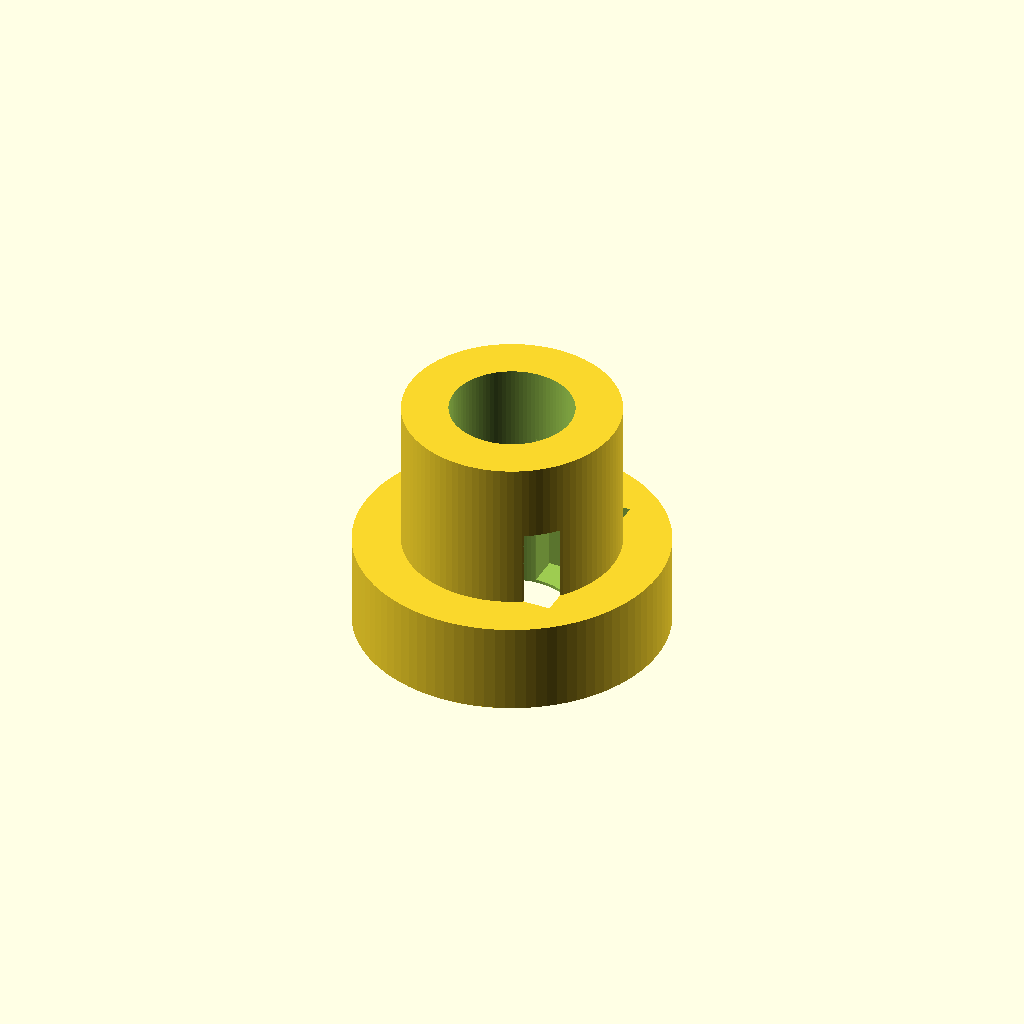
Cell 1: rendered with the file's own defaults.
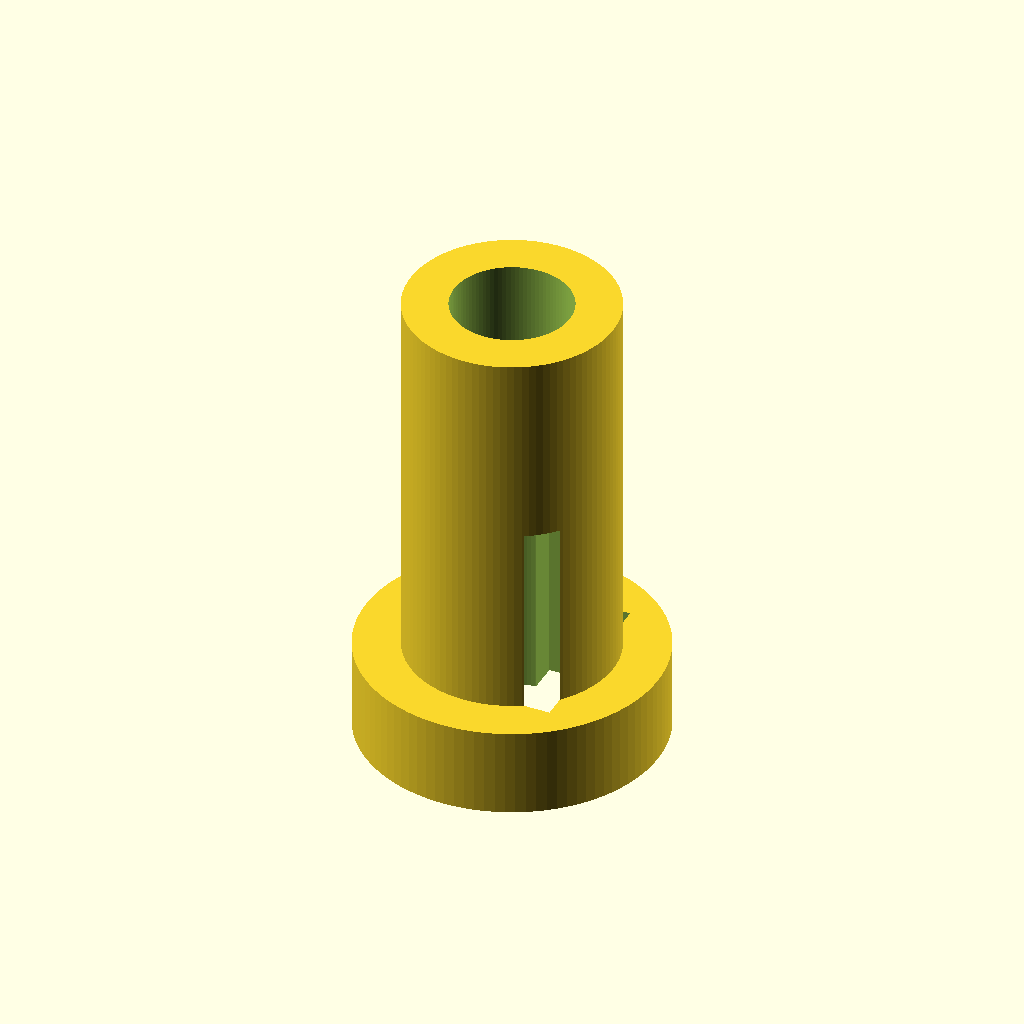
Cell 2: bbox_z = 16 (everything else at default).
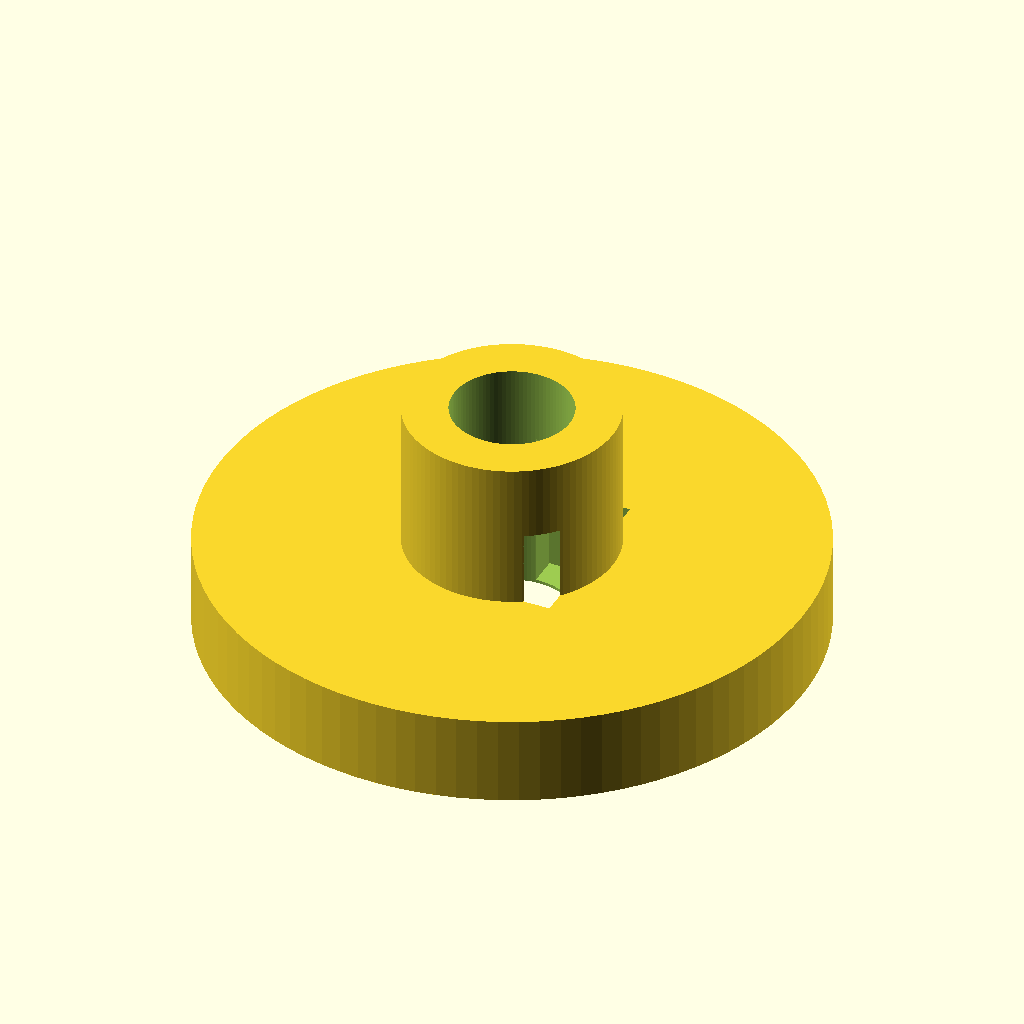
Cell 3: flange_d = 20.2 (everything else at default).
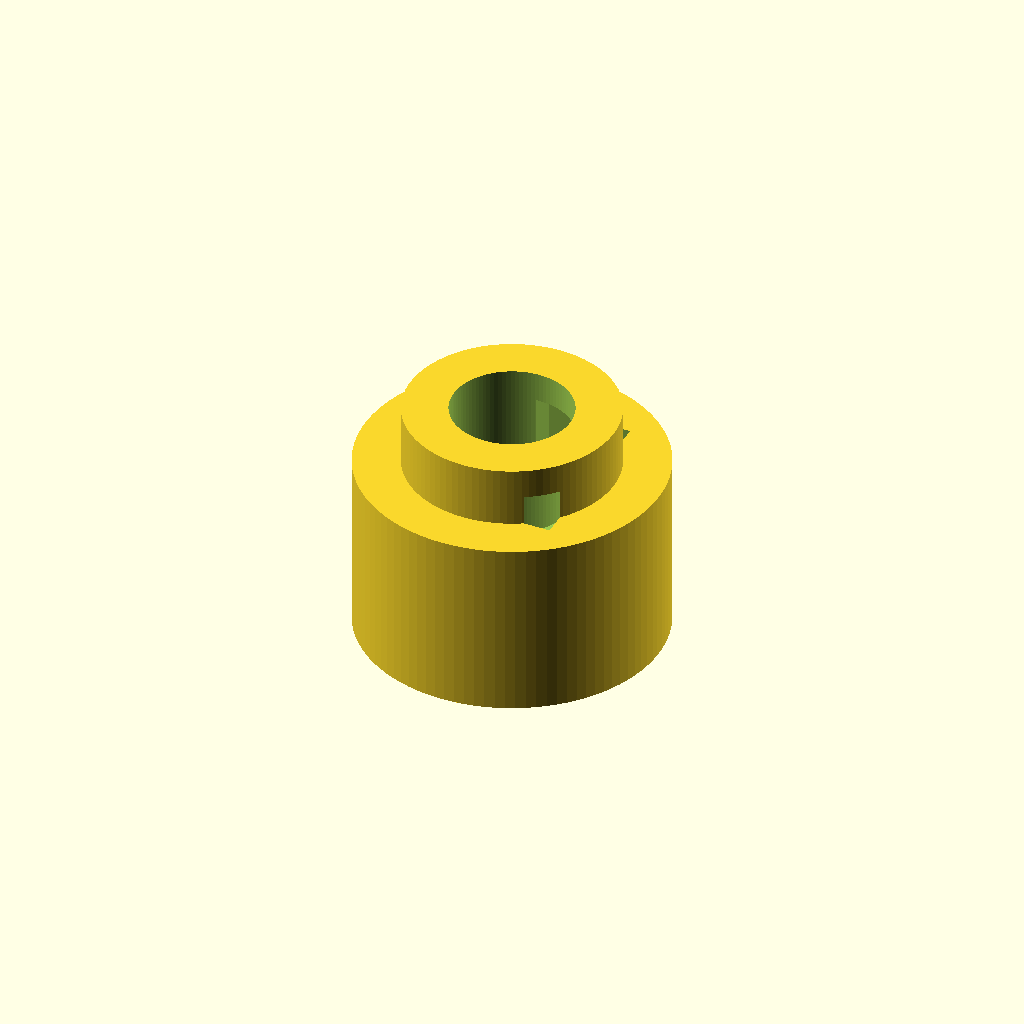
Cell 4: the same model with flange_h = 6.
All cells are drawn from one camera (rotation 55°, 0°, 25°, orthographic, colour scheme Cornfield), so only the parameter changes between them.
OpenSCAD source file results/slice100k/gpt52/scad/1054518.scad:
$fn=96;

bbox_x = 10.1;
bbox_y = 10.2;
bbox_z = 8.0;

flange_d = 10.1;
flange_h = 3.0;

boss_d = 7.0;
boss_h = bbox_z - flange_h;

bore_d = 4.0;

flat_depth = 2.2;
flat_width = 6.0;

module stepped_bushing() {
    difference() {
        union() {
            translate([0,0,-bbox_z/2])
                cylinder(d=flange_d, h=flange_h);
            translate([0,0,-bbox_z/2 + flange_h])
                cylinder(d=boss_d, h=boss_h);
        }

        translate([0,0,-bbox_z/2 - 0.2])
            cylinder(d=bore_d, h=bbox_z + 0.4);

        translate([boss_d/2 - flat_depth, 0, -bbox_z/2 + flange_h - 0.2])
            cube([flat_depth + 0.6, flat_width, boss_h + 0.4], center=true);
    }
}

stepped_bushing();
Customizer parameters (derived from the source; name, type, default, range or options):
bbox_x: number, default 10.1
bbox_y: number, default 10.2
bbox_z: number, default 8
flange_d: number, default 10.1
flange_h: number, default 3
boss_d: number, default 7
bore_d: number, default 4
flat_depth: number, default 2.2
flat_width: number, default 6
